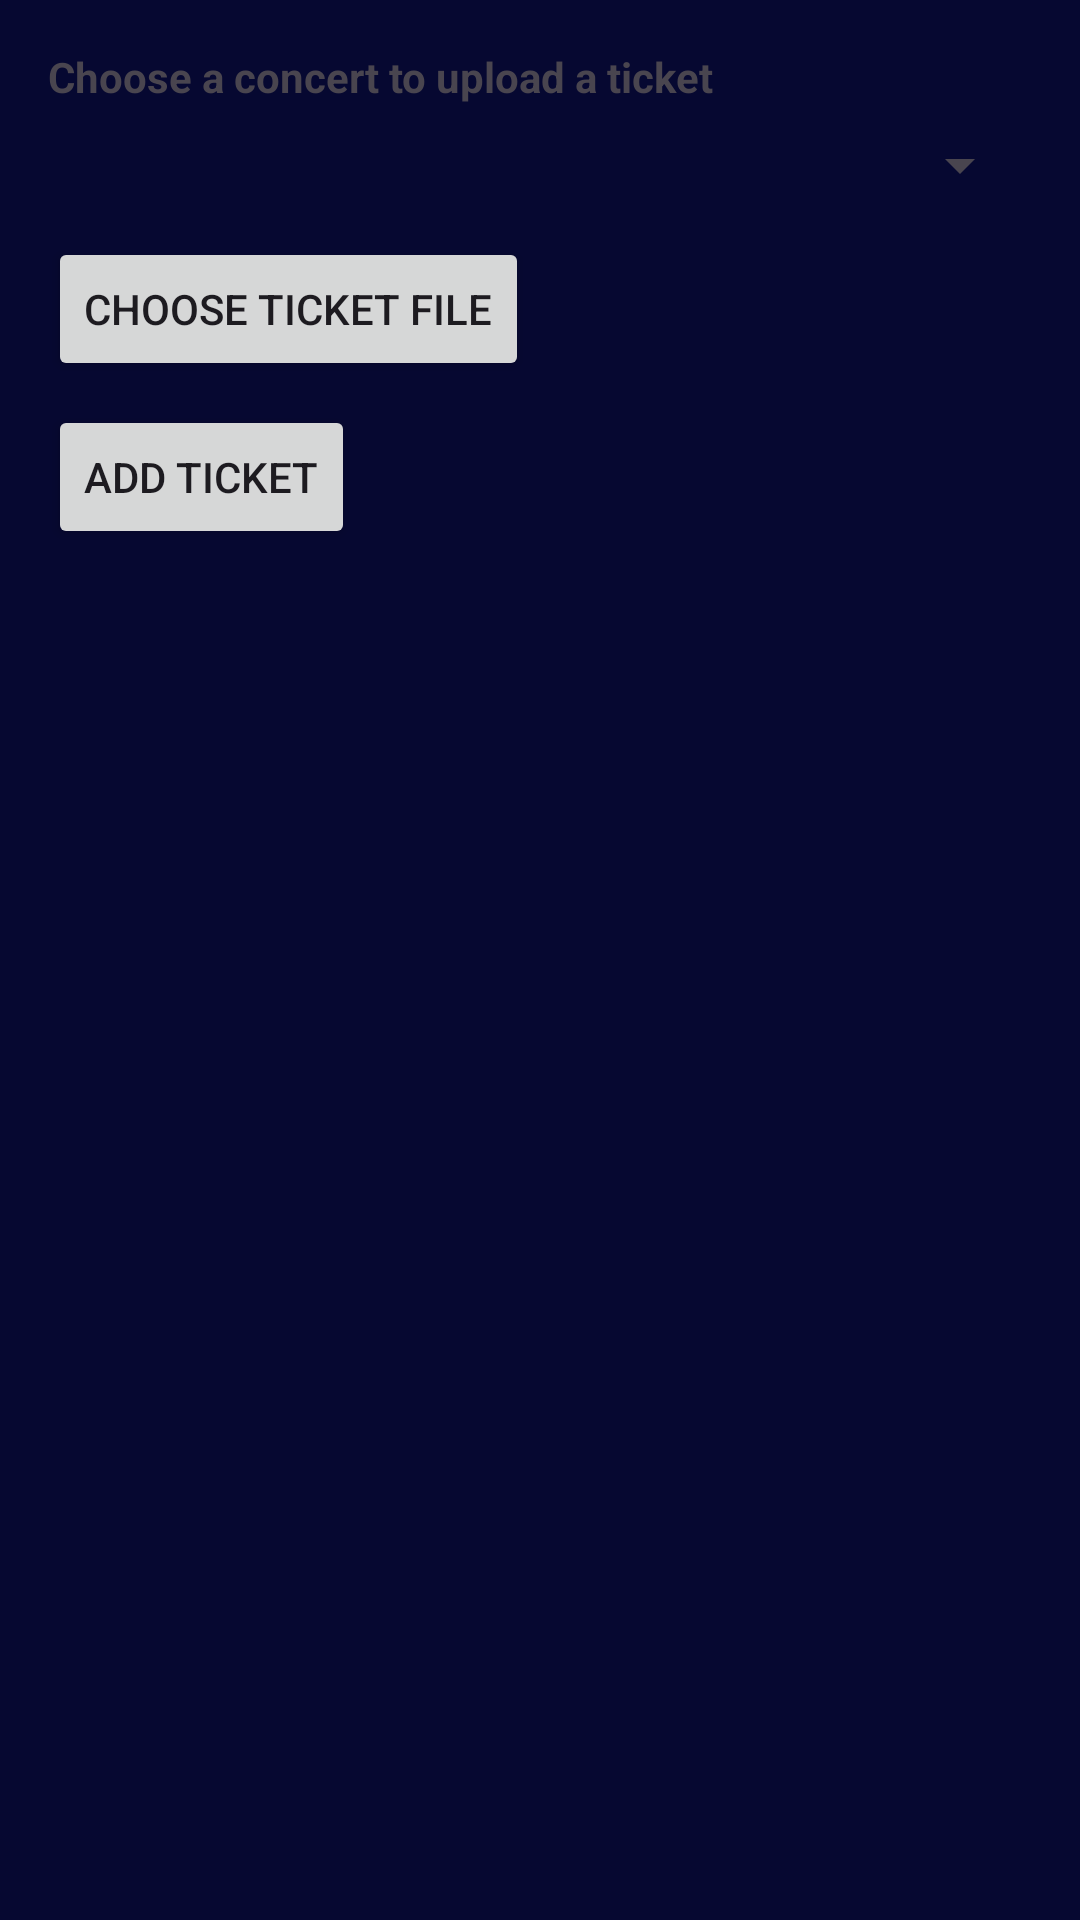

Layout XML and referenced resources for this Android screen:
<!-- AndroidManifest.xml: application theme Base.Theme.MusementFrontend -->
<!-- res/layout/dialog_upload_ticket.xml -->
<?xml version="1.0" encoding="utf-8"?>
<LinearLayout xmlns:android="http://schemas.android.com/apk/res/android"
    android:orientation="vertical"
    android:padding="16dp"
    android:layout_width="match_parent"
    android:layout_height="wrap_content">

    <TextView
        android:layout_width="wrap_content"
        android:layout_height="wrap_content"
        android:text="Choose a concert to upload a ticket"
        android:textStyle="bold"/>

    <Spinner
        android:id="@+id/spinnerConcerts"
        android:layout_width="match_parent"
        android:layout_height="wrap_content"
        android:layout_marginTop="8dp"/>

    <Button
        android:id="@+id/btnPickFile"
        android:layout_width="wrap_content"
        android:layout_height="wrap_content"
        android:text="Choose ticket file"
        android:layout_marginTop="12dp"/>

    <Button
        android:id="@+id/btnUpload"
        android:layout_width="wrap_content"
        android:layout_height="wrap_content"
        android:text="Add Ticket"
        android:layout_marginTop="8dp"/>
</LinearLayout>
<!-- resources referenced by this layout -->
<resources>
  <style name="Base.Theme.MusementFrontend" parent="Theme.Material3.DayNight.NoActionBar">
          
          <item name="android:windowBackground">@color/dark_blue</item>
          <item name="android:windowAnimationStyle">@anim/no_animation</item>
  
      </style>
  <color name="dark_blue">#060831</color>
</resources>
